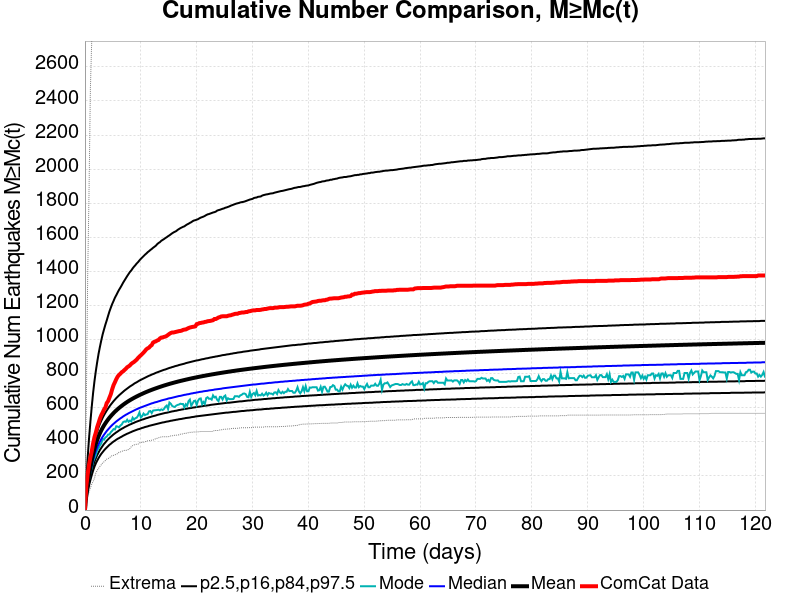

The data file committed next to this chart (first rows):
Time (days), ComCat Data, Simulation Mean, Simulation Median, Simulation Mode, Simulation Minimum, Simulation Maximum, 2.5 %-ile, 16 %-ile, 84 %-ile, 97.5 %-ile
0.0, 0.0, 0.0, 0.0, 0.0, 0.0, 0.0, 0.0, 0.0, 0.0, 0.0
0.244, 139.0, 92.45, 86.0, 85.0, 40.0, 612.0, 62.0, 73.0, 105.0, 176.0
0.4881, 210.0, 154.2, 142.0, 134.0, 71.0, 1369, 107.0, 122.0, 173.0, 307.0
0.7321, 267.0, 206, 188.0, 177.0, 106.0, 1867, 144.0, 163.0, 230.0, 420.0
0.9761, 309.0, 251, 228.0, 219.0, 130.0, 2474, 176.0, 198.0, 281.0, 518.0
1.22, 345.0, 291.1, 263.0, 248.0, 152.0, 2761, 205.0, 229.0, 326.0, 607.0
1.464, 391.0, 329.5, 296.0, 285.0, 169.0, 3270, 232.0, 259.0, 368.0, 688.0
1.708, 428.0, 361.2, 324.0, 304.0, 187.0, 3737, 255.0, 284.0, 404.0, 757.0
1.952, 455.0, 388.3, 348.0, 323.0, 218.0, 4081, 274.0, 304.0, 435.0, 816.0
2.196, 487.0, 411.8, 368.0, 352.0, 233.0, 4778, 290.0, 323.0, 461.0, 869.0
2.44, 511.0, 432.7, 386.0, 362.0, 245.0, 5059, 305.0, 338.0, 485.0, 917.0
2.684, 537.0, 451.2, 402.0, 380.0, 256.0, 5281, 318.0, 353.0, 506.0, 958.0
2.928, 557.0, 467.8, 417.0, 391.0, 266.0, 5468, 330.0, 365.0, 524.0, 996.0
3.172, 572.0, 482.9, 430.0, 418.0, 277.0, 5611, 340.0, 377.0, 541.0, 1031
3.416, 590.0, 496.6, 442.0, 413.0, 283.0, 5702, 350.0, 388.0, 557.0, 1060
3.66, 602.0, 509.1, 453.0, 426.0, 291.0, 5927, 359.0, 397.0, 571.0, 1088
3.904, 628.0, 520.8, 464.0, 431.0, 299.0, 6226, 367.0, 407.0, 584.0, 1113
4.148, 639.0, 531.7, 473.0, 443.0, 302.0, 6399, 375.0, 415.0, 596.0, 1140
4.392, 660.0, 542, 482.0, 444.0, 307.0, 6530, 383.0, 423.0, 608.0, 1166
4.636, 680.0, 551.5, 491.0, 457.0, 314.0, 6686, 389.0, 430.0, 619.0, 1188
4.881, 709.0, 560.4, 499.0, 465.0, 320.0, 6809, 396.0, 437.0, 629.0, 1209
5.125, 733.0, 568.9, 506.0, 475.0, 321.0, 6909, 402.0, 444.0, 639.0, 1227
5.369, 750.0, 577, 513.0, 473.0, 324.0, 6983, 407.0, 450.0, 648.0, 1246
5.613, 768.0, 584.7, 520.0, 492.0, 328.0, 7049, 413.0, 456.0, 657.0, 1261
5.857, 783.0, 591.9, 526.0, 490.0, 331.0, 7127, 418.0, 461.0, 665.0, 1277
6.101, 793.0, 598.8, 532.0, 485.0, 339.0, 7180, 422.0, 467.0, 673.0, 1292
6.345, 800.0, 605.3, 538.0, 496.0, 341.0, 8041, 427.0, 472.0, 680.0, 1305
6.589, 809.0, 611.6, 543.0, 502.0, 344.0, 8496, 431.0, 477.0, 687.0, 1319
6.833, 814.0, 617.6, 549.0, 516.0, 348.0, 8792, 436.0, 481.0, 694.0, 1334
7.077, 822.0, 623.5, 554.0, 520.0, 350.0, 9000, 440.0, 486.0, 701.0, 1347
7.321, 829.0, 629.1, 559.0, 518.0, 350.0, 9215, 444.0, 490.0, 707.0, 1360
7.565, 838.0, 634.5, 563.0, 530.0, 352.0, 9459, 448.0, 494.0, 713.0, 1373
7.809, 843.0, 639.6, 568.0, 518.0, 356.0, 9581, 451.0, 498.0, 719.0, 1385
8.053, 849.0, 644.5, 572.0, 525.0, 361.0, 9696, 455.0, 502.0, 725.0, 1397
8.297, 858.0, 649.3, 576.0, 520.0, 372.0, 9763, 458.0, 505.0, 730.0, 1406
8.541, 864.0, 653.8, 580.0, 542.0, 378.0, 9865, 462.0, 509.0, 735.0, 1418
8.785, 869.0, 658.3, 584.0, 531.0, 382.0, 9946, 465.0, 512.0, 741.0, 1428
9.029, 876.0, 662.5, 588.0, 539.0, 385.0, 10062, 468.0, 516.0, 746.0, 1437
9.273, 883.0, 666.7, 592.0, 542.0, 386.0, 10155, 471.0, 519.0, 750.0, 1447
9.517, 893.0, 670.7, 595.0, 554.0, 387.0, 10227, 474.0, 522.0, 755.0, 1455
9.761, 901.0, 674.6, 599.0, 573.0, 394.0, 10280, 476.0, 525.0, 760.0, 1465
10.01, 908.0, 678.4, 602.0, 544.0, 396.0, 10338, 479.0, 528.0, 764.0, 1474
10.25, 916.0, 682.1, 605.0, 551.0, 397.0, 10388, 482.0, 531.0, 768.0, 1482
10.49, 924.0, 685.7, 608.0, 566.0, 398.0, 10437, 484.0, 533.0, 772.0, 1490
10.74, 933.0, 689.3, 611.0, 557.0, 401.0, 10529, 487.0, 536.0, 776.0, 1498
10.98, 943.0, 692.7, 614.0, 561.0, 403.0, 10574, 489.0, 539.0, 780.0, 1505
11.23, 949.0, 696, 617.0, 563.0, 406.0, 10617, 491.0, 541.0, 784.0, 1513
11.47, 953.0, 699.3, 620.0, 579.0, 407.0, 10655, 494.0, 544.0, 788.0, 1519
11.71, 962.0, 702.4, 623.0, 581.0, 408.0, 10685, 496.0, 546.0, 791.0, 1526
11.96, 968.0, 705.5, 626.0, 569.0, 410.0, 10717, 498.0, 549.0, 795.0, 1532
12.2, 983.0, 708.5, 628.0, 584.0, 411.0, 10741, 500.0, 551.0, 798.0, 1539
12.45, 987.0, 711.4, 631.0, 585.0, 414.0, 10771, 502.0, 553.0, 801.0, 1545
12.69, 990.0, 714.3, 633.0, 586.0, 420.0, 10805, 504.0, 555.0, 805.0, 1551
12.93, 995.0, 717.1, 635.0, 587.0, 421.0, 10857, 506.0, 558.0, 808.0, 1560
13.18, 998.0, 719.9, 638.0, 589.0, 424.0, 10894, 508.0, 560.0, 811.0, 1567
13.42, 1007, 722.7, 640.0, 585.0, 427.0, 10925, 510.0, 562.0, 814.0, 1572
13.67, 1012, 725.4, 643.0, 591.0, 429.0, 10960, 512.0, 564.0, 817.0, 1580
13.91, 1013, 728, 645.0, 587.0, 430.0, 10987, 514.0, 566.0, 820.0, 1585
14.15, 1016, 730.5, 647.0, 593.0, 430.0, 11012, 515.0, 568.0, 823.0, 1590
14.4, 1018, 733.1, 649.0, 606.0, 430.0, 11027, 517.0, 570.0, 825.0, 1596
... 440 more rows
